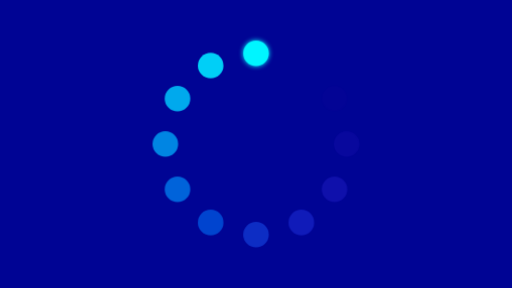
t = 0.00 s
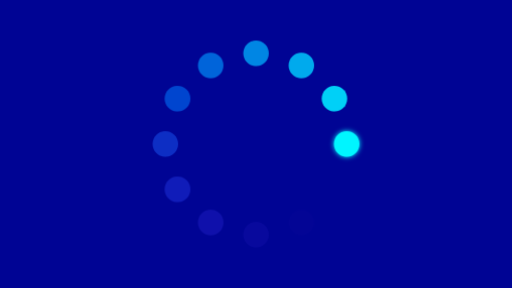
t = 0.25 s
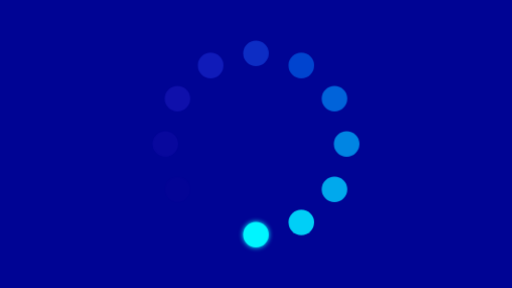
t = 0.50 s
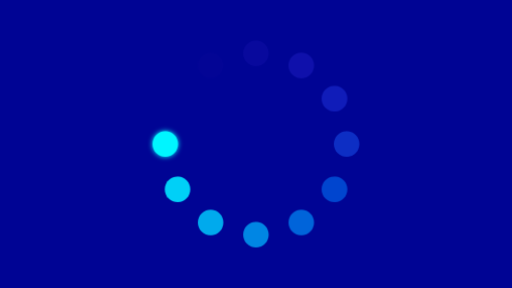
t = 0.75 s

The animated SVG that drew these frames (rendered in a browser with its animation timeline set to each time). Animation: 1 CSS @keyframes rule; one cycle of 1.00 s, repeats indefinitely.

<svg xmlns="http://www.w3.org/2000/svg" viewBox="0 0 1920 1080" width="100%" height="100%">
  <defs>
    <style><![CDATA[
      * {
        box-sizing: border-box;
      }

      .bg-canvas {
        fill: #000494;
      }

      .spinner-group {
        transform-origin: 960.0px 540.0px;
        animation: spin 1s steps(12, end) infinite;
      }

      @keyframes spin {
        0% {
          transform: rotate(0deg);
        }
        100% {
          transform: rotate(360deg);
        }
      }
    ]]></style>

    <!-- Glowing Head Filter -->
    <filter id="glowHead1080" x="-50%" y="-50%" width="200%" height="200%">
      <feGaussianBlur in="SourceGraphic" stdDeviation="10" result="blur" />
      <feMerge>
        <feMergeNode in="blur" />
        <feMergeNode in="SourceGraphic" />
      </feMerge>
    </filter>
  </defs>

  <!-- Deep Midnight Blue Background -->
  <rect class="bg-canvas" width="1920" height="1080" />

  <!-- 12-Dot Cyan to Indigo Stepped Loading Spinner (1080p Ultra-HD) -->
  <g class="spinner-group">
    <circle cx="960.0" cy="200.0" r="48.0" fill="#00f5ff" opacity="1.0" filter="url(#glowHead1080)" />
    <circle cx="790.0" cy="245.55" r="48.0" fill="#00e1ff" opacity="0.92" />
    <circle cx="665.55" cy="370.0" r="48.0" fill="#00cbff" opacity="0.83" />
    <circle cx="620.0" cy="540.0" r="48.0" fill="#00b2ff" opacity="0.74" />
    <circle cx="665.55" cy="710.0" r="48.0" fill="#0096ff" opacity="0.65" />
    <circle cx="790.0" cy="834.45" r="48.0" fill="#007aff" opacity="0.55" />
    <circle cx="960.0" cy="880.0" r="48.0" fill="#1d60ff" opacity="0.45" />
    <circle cx="1130.0" cy="834.45" r="48.0" fill="#2d49ff" opacity="0.35" />
    <circle cx="1254.45" cy="710.0" r="48.0" fill="#3a33ef" opacity="0.25" />
    <circle cx="1300.0" cy="540.0" r="48.0" fill="#3420cc" opacity="0.16" />
    <circle cx="1254.45" cy="370.0" r="48.0" fill="#2210a0" opacity="0.08" />
    <circle cx="1130.0" cy="245.55" r="48.0" fill="#120478" opacity="0.0" />
  </g>
</svg>
